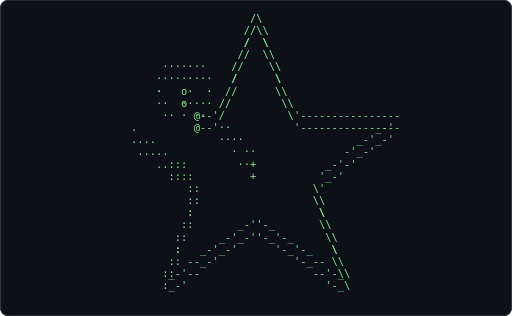
t = 0.00 s
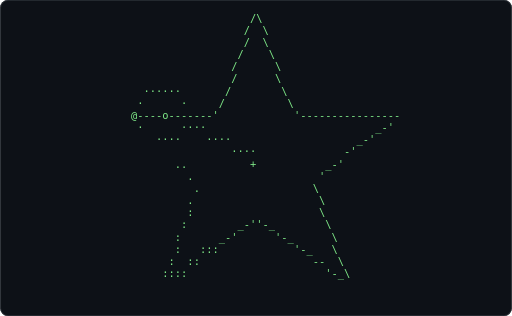
t = 0.61 s
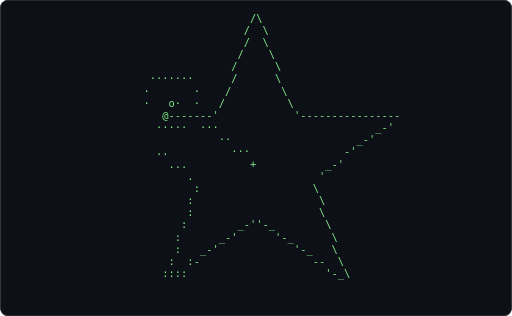
t = 1.21 s
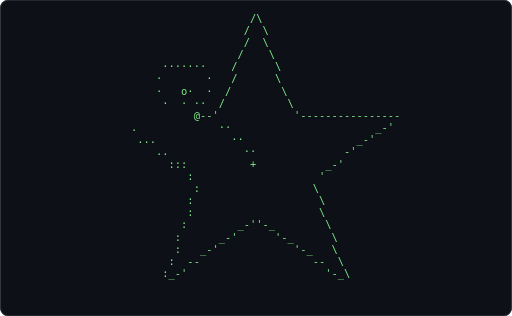
t = 1.82 s
t = 2.43 s: frame unchanged from t = 0.61 s, image omitted
t = 3.04 s: frame unchanged from t = 1.21 s, image omitted

The animated SVG that drew these frames (rendered in a browser with its animation timeline set to each time). Animation: 1 CSS @keyframes rule; one cycle of 3.64 s, repeats indefinitely.

<svg xmlns="http://www.w3.org/2000/svg" width="680" height="420" viewBox="0 0 680 420" role="img" aria-label="Terminal playing an ASCII animation of epicycles">
<style>.f{opacity:0;animation:blink 1.860s steps(1,end) infinite}.f:first-of-type{opacity:1}@keyframes blink{0%{opacity:1}4.167%{opacity:0}100%{opacity:0}}@media (prefers-reduced-motion: reduce){.f{animation:none}.f:first-of-type{opacity:1}}text{font-family:ui-monospace,SFMono-Regular,'DejaVu Sans Mono',Menlo,Consolas,monospace;font-size:12px;white-space:pre}</style>
<rect width="680" height="420" rx="10" fill="#0d1117"/>
<rect x="0.5" y="0.5" width="679" height="419" rx="10" fill="none" stroke="#30363d"/>
<g transform="translate(90.57 16.00) scale(1.1548)">
<g class="f" style="animation-delay:-0.0000s">
<text x="0" y="11" fill="#7ee787" xml:space="preserve">
<tspan x="0" dy="0">                                                            </tspan>
<tspan x="0" dy="14">                             /\                             </tspan>
<tspan x="0" dy="14">                            /  \                            </tspan>
<tspan x="0" dy="14">                            /  \                            </tspan>
<tspan x="0" dy="14">                           /    \                           </tspan>
<tspan x="0" dy="14">               ·······    /      \                          </tspan>
<tspan x="0" dy="14">              ·       ·   /      \                          </tspan>
<tspan x="0" dy="14">              ·   o·  ·  /        \                         </tspan>
<tspan x="0" dy="14">               ·· · ··  /          \                        </tspan>
<tspan x="0" dy="14">                    @--&#x27;            &#x27;----------------       </tspan>
<tspan x="0" dy="14">          .             ··                       _-&#x27;        </tspan>
<tspan x="0" dy="14">           ...            ·                   _-&#x27;           </tspan>
<tspan x="0" dy="14">              ..           ··               -&#x27;              </tspan>
<tspan x="0" dy="14">                :::          +           _-&#x27;                </tspan>
<tspan x="0" dy="14">                   :                    &#x27;                   </tspan>
<tspan x="0" dy="14">                    :                  \                    </tspan>
<tspan x="0" dy="14">                   :                    \                   </tspan>
<tspan x="0" dy="14">                   :                    \                   </tspan>
<tspan x="0" dy="14">                  :        _-&#x27;&#x27;-_        \                  </tspan>
<tspan x="0" dy="14">                 :      _-&#x27;      &#x27;-_      \                 </tspan>
<tspan x="0" dy="14">                 :   _-&#x27;            &#x27;-_   \                 </tspan>
<tspan x="0" dy="14">                :  --                  --  \                </tspan>
<tspan x="0" dy="14">               :_-&#x27;                      &#x27;-_\               </tspan>
<tspan x="0" dy="14">                                                            </tspan>
</text></g>
<g class="f" style="animation-delay:-0.0775s">
<text x="0" y="11" fill="#7ee787" xml:space="preserve">
<tspan x="0" dy="0">                             /\                             </tspan>
<tspan x="0" dy="14">                            /  \                            </tspan>
<tspan x="0" dy="14">                            /  \                            </tspan>
<tspan x="0" dy="14">                           /    \                           </tspan>
<tspan x="0" dy="14">               ·······    /      \                          </tspan>
<tspan x="0" dy="14">              ·       ·   /      \                          </tspan>
<tspan x="0" dy="14">              ·   o·  ·  /        \                         </tspan>
<tspan x="0" dy="14">               ·  · ··  /          \                        </tspan>
<tspan x="0" dy="14">                    @--&#x27;            &#x27;----------------       </tspan>
<tspan x="0" dy="14">          .             ··                       _-&#x27;        </tspan>
<tspan x="0" dy="14">           ...            ··                  _-&#x27;           </tspan>
<tspan x="0" dy="14">              ..            ··              -&#x27;              </tspan>
<tspan x="0" dy="14">                :::          +           _-&#x27;                </tspan>
<tspan x="0" dy="14">                   :                    &#x27;                   </tspan>
<tspan x="0" dy="14">                    :                  \                    </tspan>
<tspan x="0" dy="14">                   :                    \                   </tspan>
<tspan x="0" dy="14">                   :                    \                   </tspan>
<tspan x="0" dy="14">                  :        _-&#x27;&#x27;-_        \                  </tspan>
<tspan x="0" dy="14">                 :      _-&#x27;      &#x27;-_      \                 </tspan>
<tspan x="0" dy="14">                 :   _-&#x27;            &#x27;-_   \                 </tspan>
<tspan x="0" dy="14">                :  --                  --  \                </tspan>
<tspan x="0" dy="14">               :_-&#x27;                      &#x27;-_\               </tspan>
<tspan x="0" dy="14">                                                            </tspan>
<tspan x="0" dy="14"> </tspan>
</text></g>
<g class="f" style="animation-delay:-0.1550s">
<text x="0" y="11" fill="#7ee787" xml:space="preserve">
<tspan x="0" dy="0">                             /\                             </tspan>
<tspan x="0" dy="14">                            /  \                            </tspan>
<tspan x="0" dy="14">                            /  \                            </tspan>
<tspan x="0" dy="14">                           /    \                           </tspan>
<tspan x="0" dy="14">               ······     /      \                          </tspan>
<tspan x="0" dy="14">              ·      ··   /      \                          </tspan>
<tspan x="0" dy="14">              ·   o·  ·  /        \                         </tspan>
<tspan x="0" dy="14">              ··  · ··  /          \                        </tspan>
<tspan x="0" dy="14">                   @---&#x27;            &#x27;----------------       </tspan>
<tspan x="0" dy="14">                        ··                       _-&#x27;        </tspan>
<tspan x="0" dy="14">           ...            ··                  _-&#x27;           </tspan>
<tspan x="0" dy="14">              ..            ··              -&#x27;              </tspan>
<tspan x="0" dy="14">                .::          +           _-&#x27;                </tspan>
<tspan x="0" dy="14">                   :                    &#x27;                   </tspan>
<tspan x="0" dy="14">                    :                  \                    </tspan>
<tspan x="0" dy="14">                   :                    \                   </tspan>
<tspan x="0" dy="14">                   :                    \                   </tspan>
<tspan x="0" dy="14">                  :        _-&#x27;&#x27;-_        \                  </tspan>
<tspan x="0" dy="14">                 :      _-&#x27;      &#x27;-_      \                 </tspan>
<tspan x="0" dy="14">                 :   _-&#x27;            &#x27;-_   \                 </tspan>
<tspan x="0" dy="14">                :  --                  --  \                </tspan>
<tspan x="0" dy="14">               ::-&#x27;                      &#x27;-_\               </tspan>
<tspan x="0" dy="14">                                                            </tspan>
<tspan x="0" dy="14"> </tspan>
</text></g>
<g class="f" style="animation-delay:-0.2326s">
<text x="0" y="11" fill="#7ee787" xml:space="preserve">
<tspan x="0" dy="0">                             /\                             </tspan>
<tspan x="0" dy="14">                            /  \                            </tspan>
<tspan x="0" dy="14">                            /  \                            </tspan>
<tspan x="0" dy="14">                           /    \                           </tspan>
<tspan x="0" dy="14">               ······     /      \                          </tspan>
<tspan x="0" dy="14">              ·      ·    /      \                          </tspan>
<tspan x="0" dy="14">             ·   o·   ·  /        \                         </tspan>
<tspan x="0" dy="14">              ·  · ···  /          \                        </tspan>
<tspan x="0" dy="14">                   @---&#x27;            &#x27;----------------       </tspan>
<tspan x="0" dy="14">                       ··                        _-&#x27;        </tspan>
<tspan x="0" dy="14">           ...           ··                   _-&#x27;           </tspan>
<tspan x="0" dy="14">              ..           ··               -&#x27;              </tspan>
<tspan x="0" dy="14">                .::          +           _-&#x27;                </tspan>
<tspan x="0" dy="14">                   :                    &#x27;                   </tspan>
<tspan x="0" dy="14">                    :                  \                    </tspan>
<tspan x="0" dy="14">                   :                    \                   </tspan>
<tspan x="0" dy="14">                   :                    \                   </tspan>
<tspan x="0" dy="14">                  :        _-&#x27;&#x27;-_        \                  </tspan>
<tspan x="0" dy="14">                 :      _-&#x27;      &#x27;-_      \                 </tspan>
<tspan x="0" dy="14">                 :   _-&#x27;            &#x27;-_   \                 </tspan>
<tspan x="0" dy="14">                :  --                  --  \                </tspan>
<tspan x="0" dy="14">               ::-&#x27;                      &#x27;-_\               </tspan>
<tspan x="0" dy="14">                                                            </tspan>
<tspan x="0" dy="14"> </tspan>
</text></g>
<g class="f" style="animation-delay:-0.3101s">
<text x="0" y="11" fill="#7ee787" xml:space="preserve">
<tspan x="0" dy="0">                             /\                             </tspan>
<tspan x="0" dy="14">                            /  \                            </tspan>
<tspan x="0" dy="14">                            /  \                            </tspan>
<tspan x="0" dy="14">                           /    \                           </tspan>
<tspan x="0" dy="14">               ·····      /      \                          </tspan>
<tspan x="0" dy="14">              ·     ·     /      \                          </tspan>
<tspan x="0" dy="14">             ·   o   ·   /        \                         </tspan>
<tspan x="0" dy="14">             ··  ·····  /          \                        </tspan>
<tspan x="0" dy="14">                  @----&#x27;            &#x27;----------------       </tspan>
<tspan x="0" dy="14">                       ··                        _-&#x27;        </tspan>
<tspan x="0" dy="14">           ...           ··                   _-&#x27;           </tspan>
<tspan x="0" dy="14">              ..           ··               -&#x27;              </tspan>
<tspan x="0" dy="14">                ..:          +           _-&#x27;                </tspan>
<tspan x="0" dy="14">                   :                    &#x27;                   </tspan>
<tspan x="0" dy="14">                    :                  \                    </tspan>
<tspan x="0" dy="14">                   :                    \                   </tspan>
<tspan x="0" dy="14">                   :                    \                   </tspan>
<tspan x="0" dy="14">                  :        _-&#x27;&#x27;-_        \                  </tspan>
<tspan x="0" dy="14">                 :      _-&#x27;      &#x27;-_      \                 </tspan>
<tspan x="0" dy="14">                 :   _-&#x27;            &#x27;-_   \                 </tspan>
<tspan x="0" dy="14">                :  --                  --  \                </tspan>
<tspan x="0" dy="14">               :::&#x27;                      &#x27;-_\               </tspan>
<tspan x="0" dy="14">                                                            </tspan>
<tspan x="0" dy="14"> </tspan>
</text></g>
<g class="f" style="animation-delay:-0.3876s">
<text x="0" y="11" fill="#7ee787" xml:space="preserve">
<tspan x="0" dy="0">                             /\                             </tspan>
<tspan x="0" dy="14">                            /  \                            </tspan>
<tspan x="0" dy="14">                            /  \                            </tspan>
<tspan x="0" dy="14">                           /    \                           </tspan>
<tspan x="0" dy="14">               ·····      /      \                          </tspan>
<tspan x="0" dy="14">              ·     ·     /      \                          </tspan>
<tspan x="0" dy="14">             ·   o   ·   /        \                         </tspan>
<tspan x="0" dy="14">             ·  · ····  /          \                        </tspan>
<tspan x="0" dy="14">                 @-----&#x27;            &#x27;----------------       </tspan>
<tspan x="0" dy="14">                       ··                        _-&#x27;        </tspan>
<tspan x="0" dy="14">            ..           ···                  _-&#x27;           </tspan>
<tspan x="0" dy="14">              ..            ··              -&#x27;              </tspan>
<tspan x="0" dy="14">                ..:          +           _-&#x27;                </tspan>
<tspan x="0" dy="14">                   :                    &#x27;                   </tspan>
<tspan x="0" dy="14">                    :                  \                    </tspan>
<tspan x="0" dy="14">                   :                    \                   </tspan>
<tspan x="0" dy="14">                   :                    \                   </tspan>
<tspan x="0" dy="14">                  :        _-&#x27;&#x27;-_        \                  </tspan>
<tspan x="0" dy="14">                 :      _-&#x27;      &#x27;-_      \                 </tspan>
<tspan x="0" dy="14">                 :   _-&#x27;            &#x27;-_   \                 </tspan>
<tspan x="0" dy="14">                :  --                  --  \                </tspan>
<tspan x="0" dy="14">               :::&#x27;                      &#x27;-_\               </tspan>
<tspan x="0" dy="14">                                                            </tspan>
<tspan x="0" dy="14"> </tspan>
</text></g>
<g class="f" style="animation-delay:-0.4651s">
<text x="0" y="11" fill="#7ee787" xml:space="preserve">
<tspan x="0" dy="0">                             /\                             </tspan>
<tspan x="0" dy="14">                            /  \                            </tspan>
<tspan x="0" dy="14">                            /  \                            </tspan>
<tspan x="0" dy="14">                           /    \                           </tspan>
<tspan x="0" dy="14">               ····       /      \                          </tspan>
<tspan x="0" dy="14">              ·    ··     /      \                          </tspan>
<tspan x="0" dy="14">             ·   o   ·   /        \                         </tspan>
<tspan x="0" dy="14">             ·  · ·· ·  /          \                        </tspan>
<tspan x="0" dy="14">                 @-----&#x27;            &#x27;----------------       </tspan>
<tspan x="0" dy="14">                       ··                        _-&#x27;        </tspan>
<tspan x="0" dy="14">            ..           ···                  _-&#x27;           </tspan>
<tspan x="0" dy="14">              ..            ··              -&#x27;              </tspan>
<tspan x="0" dy="14">                ...          +           _-&#x27;                </tspan>
<tspan x="0" dy="14">                   :                    &#x27;                   </tspan>
<tspan x="0" dy="14">                    :                  \                    </tspan>
<tspan x="0" dy="14">                   :                    \                   </tspan>
<tspan x="0" dy="14">                   :                    \                   </tspan>
<tspan x="0" dy="14">                  :        _-&#x27;&#x27;-_        \                  </tspan>
<tspan x="0" dy="14">                 :      _-&#x27;      &#x27;-_      \                 </tspan>
<tspan x="0" dy="14">                 :   _-&#x27;            &#x27;-_   \                 </tspan>
<tspan x="0" dy="14">                :  --                  --  \                </tspan>
<tspan x="0" dy="14">               ::::                      &#x27;-_\               </tspan>
<tspan x="0" dy="14">                                                            </tspan>
<tspan x="0" dy="14"> </tspan>
</text></g>
<g class="f" style="animation-delay:-0.5426s">
<text x="0" y="11" fill="#7ee787" xml:space="preserve">
<tspan x="0" dy="0">                             /\                             </tspan>
<tspan x="0" dy="14">                            /  \                            </tspan>
<tspan x="0" dy="14">                            /  \                            </tspan>
<tspan x="0" dy="14">                           /    \                           </tspan>
<tspan x="0" dy="14">                ··        /      \                          </tspan>
<tspan x="0" dy="14">             ···  ···     /      \                          </tspan>
<tspan x="0" dy="14">            ·        ·   /        \                         </tspan>
<tspan x="0" dy="14">            ·   ·o·· ·  /          \                        </tspan>
<tspan x="0" dy="14">                @------&#x27;            &#x27;----------------       </tspan>
<tspan x="0" dy="14">                ··     ··                        _-&#x27;        </tspan>
<tspan x="0" dy="14">             .           ···                  _-&#x27;           </tspan>
<tspan x="0" dy="14">              ..            ··              -&#x27;              </tspan>
<tspan x="0" dy="14">                ...          +           _-&#x27;                </tspan>
<tspan x="0" dy="14">                   :                    &#x27;                   </tspan>
<tspan x="0" dy="14">                    :                  \                    </tspan>
<tspan x="0" dy="14">                   :                    \                   </tspan>
<tspan x="0" dy="14">                   :                    \                   </tspan>
<tspan x="0" dy="14">                  :        _-&#x27;&#x27;-_        \                  </tspan>
<tspan x="0" dy="14">                 :      _-&#x27;      &#x27;-_      \                 </tspan>
<tspan x="0" dy="14">                 :   _-&#x27;            &#x27;-_   \                 </tspan>
<tspan x="0" dy="14">                :  --                  --  \                </tspan>
<tspan x="0" dy="14">               ::::                      &#x27;-_\               </tspan>
<tspan x="0" dy="14">                                                            </tspan>
<tspan x="0" dy="14"> </tspan>
</text></g>
<g class="f" style="animation-delay:-0.6202s">
<text x="0" y="11" fill="#7ee787" xml:space="preserve">
<tspan x="0" dy="0">                             /\                             </tspan>
<tspan x="0" dy="14">                            /  \                            </tspan>
<tspan x="0" dy="14">                            /  \                            </tspan>
<tspan x="0" dy="14">                           /    \                           </tspan>
<tspan x="0" dy="14">                          /      \                          </tspan>
<tspan x="0" dy="14">             ·······      /      \                          </tspan>
<tspan x="0" dy="14">            ·       ·    /        \                         </tspan>
<tspan x="0" dy="14">            ·   o·· ·   /          \                        </tspan>
<tspan x="0" dy="14">                @------&#x27;            &#x27;----------------       </tspan>
<tspan x="0" dy="14">               ····  ···                         _-&#x27;        </tspan>
<tspan x="0" dy="14">             .          ···                   _-&#x27;           </tspan>
<tspan x="0" dy="14">              ..           ··               -&#x27;              </tspan>
<tspan x="0" dy="14">                ...          +           _-&#x27;                </tspan>
<tspan x="0" dy="14">                   .                    &#x27;                   </tspan>
<tspan x="0" dy="14">                    :                  \                    </tspan>
<tspan x="0" dy="14">                   :                    \                   </tspan>
<tspan x="0" dy="14">                   :                    \                   </tspan>
<tspan x="0" dy="14">                  :        _-&#x27;&#x27;-_        \                  </tspan>
<tspan x="0" dy="14">                 :      _-&#x27;      &#x27;-_      \                 </tspan>
<tspan x="0" dy="14">                 :   _-&#x27;            &#x27;-_   \                 </tspan>
<tspan x="0" dy="14">                :  --                  --  \                </tspan>
<tspan x="0" dy="14">               ::::                      &#x27;-_\               </tspan>
<tspan x="0" dy="14">                                                            </tspan>
<tspan x="0" dy="14"> </tspan>
</text></g>
<g class="f" style="animation-delay:-0.6977s">
<text x="0" y="11" fill="#7ee787" xml:space="preserve">
<tspan x="0" dy="0">                             /\                             </tspan>
<tspan x="0" dy="14">                            /  \                            </tspan>
<tspan x="0" dy="14">                            /  \                            </tspan>
<tspan x="0" dy="14">                           /    \                           </tspan>
<tspan x="0" dy="14">                          /      \                          </tspan>
<tspan x="0" dy="14">             ·······      /      \                          </tspan>
<tspan x="0" dy="14">            ·       ·    /        \                         </tspan>
<tspan x="0" dy="14">            ·   o·  ·   /          \                        </tspan>
<tspan x="0" dy="14">               @-------&#x27;            &#x27;----------------       </tspan>
<tspan x="0" dy="14">              ·····  ···                         _-&#x27;        </tspan>
<tspan x="0" dy="14">                        ··                    _-&#x27;           </tspan>
<tspan x="0" dy="14">              ..          ···               -&#x27;              </tspan>
<tspan x="0" dy="14">                ...          +           _-&#x27;                </tspan>
<tspan x="0" dy="14">                   .                    &#x27;                   </tspan>
<tspan x="0" dy="14">                    :                  \                    </tspan>
<tspan x="0" dy="14">                   :                    \                   </tspan>
<tspan x="0" dy="14">                   :                    \                   </tspan>
<tspan x="0" dy="14">                  :        _-&#x27;&#x27;-_        \                  </tspan>
<tspan x="0" dy="14">                 :      _-&#x27;      &#x27;-_      \                 </tspan>
<tspan x="0" dy="14">                 :   _-&#x27;            &#x27;-_   \                 </tspan>
<tspan x="0" dy="14">                :  :-                  --  \                </tspan>
<tspan x="0" dy="14">               ::::                      &#x27;-_\               </tspan>
<tspan x="0" dy="14">                                                            </tspan>
<tspan x="0" dy="14"> </tspan>
</text></g>
<g class="f" style="animation-delay:-0.7752s">
<text x="0" y="11" fill="#7ee787" xml:space="preserve">
<tspan x="0" dy="0">                             /\                             </tspan>
<tspan x="0" dy="14">                            /  \                            </tspan>
<tspan x="0" dy="14">                            /  \                            </tspan>
<tspan x="0" dy="14">                           /    \                           </tspan>
<tspan x="0" dy="14">                          /      \                          </tspan>
<tspan x="0" dy="14">             ·······      /      \                          </tspan>
<tspan x="0" dy="14">            ·       ·    /        \                         </tspan>
<tspan x="0" dy="14">            ·  ·o·  ·   /          \                        </tspan>
<tspan x="0" dy="14">              @--------&#x27;            &#x27;----------------       </tspan>
<tspan x="0" dy="14">              ·····  ···                         _-&#x27;        </tspan>
<tspan x="0" dy="14">                        ···                   _-&#x27;           </tspan>
<tspan x="0" dy="14">              ..           ···              -&#x27;              </tspan>
<tspan x="0" dy="14">                ...          +           _-&#x27;                </tspan>
<tspan x="0" dy="14">                   .                    &#x27;                   </tspan>
<tspan x="0" dy="14">                    :                  \                    </tspan>
<tspan x="0" dy="14">                   :                    \                   </tspan>
<tspan x="0" dy="14">                   :                    \                   </tspan>
<tspan x="0" dy="14">                  :        _-&#x27;&#x27;-_        \                  </tspan>
<tspan x="0" dy="14">                 :      _-&#x27;      &#x27;-_      \                 </tspan>
<tspan x="0" dy="14">                 :   _-&#x27;            &#x27;-_   \                 </tspan>
<tspan x="0" dy="14">                :  :-                  --  \                </tspan>
<tspan x="0" dy="14">               ::::                      &#x27;-_\               </tspan>
<tspan x="0" dy="14">                                                            </tspan>
<tspan x="0" dy="14"> </tspan>
</text></g>
<g class="f" style="animation-delay:-0.8527s">
<text x="0" y="11" fill="#7ee787" xml:space="preserve">
<tspan x="0" dy="0">                             /\                             </tspan>
<tspan x="0" dy="14">                            /  \                            </tspan>
<tspan x="0" dy="14">                            /  \                            </tspan>
<tspan x="0" dy="14">                           /    \                           </tspan>
<tspan x="0" dy="14">                          /      \                          </tspan>
<tspan x="0" dy="14">             ······       /      \                          </tspan>
<tspan x="0" dy="14">            ·      ·     /        \                         </tspan>
<tspan x="0" dy="14">            ·   o·  ·   /          \                        </tspan>
<tspan x="0" dy="14">              @--------&#x27;            &#x27;----------------       </tspan>
<tspan x="0" dy="14">             ······  ···                         _-&#x27;        </tspan>
<tspan x="0" dy="14">                        ···                   _-&#x27;           </tspan>
<tspan x="0" dy="14">               .           ···              -&#x27;              </tspan>
<tspan x="0" dy="14">                ...          +           _-&#x27;                </tspan>
<tspan x="0" dy="14">                   .                    &#x27;                   </tspan>
<tspan x="0" dy="14">                    :                  \                    </tspan>
<tspan x="0" dy="14">                   :                    \                   </tspan>
<tspan x="0" dy="14">                   :                    \                   </tspan>
<tspan x="0" dy="14">                  :        _-&#x27;&#x27;-_        \                  </tspan>
<tspan x="0" dy="14">                 :      _-&#x27;      &#x27;-_      \                 </tspan>
<tspan x="0" dy="14">                 :   _-&#x27;            &#x27;-_   \                 </tspan>
<tspan x="0" dy="14">                :  ::                  --  \                </tspan>
<tspan x="0" dy="14">               ::::                      &#x27;-_\               </tspan>
<tspan x="0" dy="14">                                                            </tspan>
<tspan x="0" dy="14"> </tspan>
</text></g>
<g class="f" style="animation-delay:-0.9302s">
<text x="0" y="11" fill="#7ee787" xml:space="preserve">
<tspan x="0" dy="0">                             /\                             </tspan>
<tspan x="0" dy="14">                            /  \                            </tspan>
<tspan x="0" dy="14">                            /  \                            </tspan>
<tspan x="0" dy="14">                           /    \                           </tspan>
<tspan x="0" dy="14">                          /      \                          </tspan>
<tspan x="0" dy="14">              ····        /      \                          </tspan>
<tspan x="0" dy="14">            ··    ··     /        \                         </tspan>
<tspan x="0" dy="14">           ·    o   ·   /          \                        </tspan>
<tspan x="0" dy="14">             @---------&#x27;            &#x27;----------------       </tspan>
<tspan x="0" dy="14">             ······  ···                         _-&#x27;        </tspan>
<tspan x="0" dy="14">                        ···                   _-&#x27;           </tspan>
<tspan x="0" dy="14">               .           ···              -&#x27;              </tspan>
<tspan x="0" dy="14">                ...          +           _-&#x27;                </tspan>
<tspan x="0" dy="14">                   .                    &#x27;                   </tspan>
<tspan x="0" dy="14">                    :                  \                    </tspan>
<tspan x="0" dy="14">                   :                    \                   </tspan>
<tspan x="0" dy="14">                   :                    \                   </tspan>
<tspan x="0" dy="14">                  :        _-&#x27;&#x27;-_        \                  </tspan>
<tspan x="0" dy="14">                 :      _-&#x27;      &#x27;-_      \                 </tspan>
<tspan x="0" dy="14">                 :   _-&#x27;            &#x27;-_   \                 </tspan>
<tspan x="0" dy="14">                :  ::                  --  \                </tspan>
<tspan x="0" dy="14">               ::::                      &#x27;-_\               </tspan>
<tspan x="0" dy="14">                                                            </tspan>
<tspan x="0" dy="14"> </tspan>
</text></g>
<g class="f" style="animation-delay:-1.0078s">
<text x="0" y="11" fill="#7ee787" xml:space="preserve">
<tspan x="0" dy="0">                             /\                             </tspan>
<tspan x="0" dy="14">                            /  \                            </tspan>
<tspan x="0" dy="14">                            /  \                            </tspan>
<tspan x="0" dy="14">                           /    \                           </tspan>
<tspan x="0" dy="14">                          /      \                          </tspan>
<tspan x="0" dy="14">              ····        /      \                          </tspan>
<tspan x="0" dy="14">            ··    ··     /        \                         </tspan>
<tspan x="0" dy="14">           ·   o    ·   /          \                        </tspan>
<tspan x="0" dy="14">             @---------&#x27;            &#x27;----------------       </tspan>
<tspan x="0" dy="14">            ···········                          _-&#x27;        </tspan>
<tspan x="0" dy="14">                       ···                    _-&#x27;           </tspan>
<tspan x="0" dy="14">                          ···               -&#x27;              </tspan>
<tspan x="0" dy="14">                ...          +           _-&#x27;                </tspan>
<tspan x="0" dy="14">                   .                    &#x27;                   </tspan>
<tspan x="0" dy="14">                    :                  \                    </tspan>
<tspan x="0" dy="14">                   :                    \                   </tspan>
<tspan x="0" dy="14">                   :                    \                   </tspan>
<tspan x="0" dy="14">                  :        _-&#x27;&#x27;-_        \                  </tspan>
<tspan x="0" dy="14">                 :      _-&#x27;      &#x27;-_      \                 </tspan>
<tspan x="0" dy="14">                 :   :-&#x27;            &#x27;-_   \                 </tspan>
<tspan x="0" dy="14">                :  ::                  --  \                </tspan>
<tspan x="0" dy="14">               ::::                      &#x27;-_\               </tspan>
<tspan x="0" dy="14">                                                            </tspan>
<tspan x="0" dy="14"> </tspan>
</text></g>
<g class="f" style="animation-delay:-1.0853s">
<text x="0" y="11" fill="#7ee787" xml:space="preserve">
<tspan x="0" dy="0">                             /\                             </tspan>
<tspan x="0" dy="14">                            /  \                            </tspan>
<tspan x="0" dy="14">                            /  \                            </tspan>
<tspan x="0" dy="14">                           /    \                           </tspan>
<tspan x="0" dy="14">                          /      \                          </tspan>
<tspan x="0" dy="14">               ··         /      \                          </tspan>
<tspan x="0" dy="14">            ···  ··      /        \                         </tspan>
<tspan x="0" dy="14">           ·       ·    /          \                        </tspan>
<tspan x="0" dy="14">            @--o-------&#x27;            &#x27;----------------       </tspan>
<tspan x="0" dy="14">            ··   ·····                           _-&#x27;        </tspan>
<tspan x="0" dy="14">              ···     ····                    _-&#x27;           </tspan>
<tspan x="0" dy="14">                          ···               -&#x27;              </tspan>
<tspan x="0" dy="14">                ...          +           _-&#x27;                </tspan>
<tspan x="0" dy="14">                   .                    &#x27;                   </tspan>
<tspan x="0" dy="14">                    .                  \                    </tspan>
<tspan x="0" dy="14">                   :                    \                   </tspan>
<tspan x="0" dy="14">                   :                    \                   </tspan>
<tspan x="0" dy="14">                  :        _-&#x27;&#x27;-_        \                  </tspan>
<tspan x="0" dy="14">                 :      _-&#x27;      &#x27;-_      \                 </tspan>
<tspan x="0" dy="14">                 :   :-&#x27;            &#x27;-_   \                 </tspan>
<tspan x="0" dy="14">                :  ::                  --  \                </tspan>
<tspan x="0" dy="14">               ::::                      &#x27;-_\               </tspan>
<tspan x="0" dy="14">                                                            </tspan>
<tspan x="0" dy="14"> </tspan>
</text></g>
<g class="f" style="animation-delay:-1.1628s">
<text x="0" y="11" fill="#7ee787" xml:space="preserve">
<tspan x="0" dy="0">                             /\                             </tspan>
<tspan x="0" dy="14">                            /  \                            </tspan>
<tspan x="0" dy="14">                            /  \                            </tspan>
<tspan x="0" dy="14">                           /    \                           </tspan>
<tspan x="0" dy="14">                          /      \                          </tspan>
<tspan x="0" dy="14">                          /      \                          </tspan>
<tspan x="0" dy="14">            ·······      /        \                         </tspan>
<tspan x="0" dy="14">           ·       ·    /          \                        </tspan>
<tspan x="0" dy="14">           @---o-------&#x27;            &#x27;----------------       </tspan>
<tspan x="0" dy="14">            ··    ····                           _-&#x27;        </tspan>
<tspan x="0" dy="14">              ····    ···                     _-&#x27;           </tspan>
<tspan x="0" dy="14">                         ····               -&#x27;              </tspan>
<tspan x="0" dy="14">                 ..          +           _-&#x27;                </tspan>
<tspan x="0" dy="14">                   .                    &#x27;                   </tspan>
<tspan x="0" dy="14">                    .                  \                    </tspan>
<tspan x="0" dy="14">                   :                    \                   </tspan>
<tspan x="0" dy="14">                   :                    \                   </tspan>
<tspan x="0" dy="14">                  :        _-&#x27;&#x27;-_        \                  </tspan>
<tspan x="0" dy="14">                 :      _-&#x27;      &#x27;-_      \                 </tspan>
<tspan x="0" dy="14">                 :   ::&#x27;            &#x27;-_   \                 </tspan>
<tspan x="0" dy="14">                :  ::                  --  \                </tspan>
<tspan x="0" dy="14">               ::::                      &#x27;-_\               </tspan>
<tspan x="0" dy="14">                                                            </tspan>
<tspan x="0" dy="14"> </tspan>
</text></g>
<g class="f" style="animation-delay:-1.2403s">
<text x="0" y="11" fill="#7ee787" xml:space="preserve">
<tspan x="0" dy="0">                             /\                             </tspan>
<tspan x="0" dy="14">                            /  \                            </tspan>
<tspan x="0" dy="14">                            /  \                            </tspan>
<tspan x="0" dy="14">                           /    \                           </tspan>
<tspan x="0" dy="14">                          /      \                          </tspan>
<tspan x="0" dy="14">                          /      \                          </tspan>
<tspan x="0" dy="14">            ·······      /        \                         </tspan>
<tspan x="0" dy="14">           ·       ·    /          \                        </tspan>
<tspan x="0" dy="14">           @---o-------&#x27;            &#x27;----------------       </tspan>
<tspan x="0" dy="14">            ·     ····                           _-&#x27;        </tspan>
<tspan x="0" dy="14">              ····    ····                    _-&#x27;           </tspan>
<tspan x="0" dy="14">                          ····              -&#x27;              </tspan>
<tspan x="0" dy="14">                 ..          +           _-&#x27;                </tspan>
<tspan x="0" dy="14">                   .                    &#x27;                   </tspan>
<tspan x="0" dy="14">                    .                  \                    </tspan>
<tspan x="0" dy="14">                   :                    \                   </tspan>
<tspan x="0" dy="14">                   :                    \                   </tspan>
<tspan x="0" dy="14">                  :        _-&#x27;&#x27;-_        \                  </tspan>
<tspan x="0" dy="14">                 :      _-&#x27;      &#x27;-_      \                 </tspan>
<tspan x="0" dy="14">                 :   ::&#x27;            &#x27;-_   \                 </tspan>
<tspan x="0" dy="14">                :  ::                  --  \                </tspan>
<tspan x="0" dy="14">               ::::                      &#x27;-_\               </tspan>
<tspan x="0" dy="14">                                                            </tspan>
<tspan x="0" dy="14"> </tspan>
</text></g>
<g class="f" style="animation-delay:-1.3178s">
<text x="0" y="11" fill="#7ee787" xml:space="preserve">
<tspan x="0" dy="0">                             /\                             </tspan>
<tspan x="0" dy="14">                            /  \                            </tspan>
<tspan x="0" dy="14">                            /  \                            </tspan>
<tspan x="0" dy="14">                           /    \                           </tspan>
<tspan x="0" dy="14">                          /      \                          </tspan>
<tspan x="0" dy="14">                          /      \                          </tspan>
<tspan x="0" dy="14">            ······       /        \                         </tspan>
<tspan x="0" dy="14">           ·      ·     /          \                        </tspan>
<tspan x="0" dy="14">          @----o-------&#x27;            &#x27;----------------       </tspan>
<tspan x="0" dy="14">           ·      ····                           _-&#x27;        </tspan>
<tspan x="0" dy="14">              ····    ····                    _-&#x27;           </tspan>
<tspan x="0" dy="14">                          ····              -&#x27;              </tspan>
<tspan x="0" dy="14">                 ..          +           _-&#x27;                </tspan>
<tspan x="0" dy="14">                   .                    &#x27;                   </tspan>
<tspan x="0" dy="14">                    .                  \                    </tspan>
<tspan x="0" dy="14">                   .                    \                   </tspan>
<tspan x="0" dy="14">                   :                    \                   </tspan>
<tspan x="0" dy="14">                  :        _-&#x27;&#x27;-_        \                  </tspan>
<tspan x="0" dy="14">                 :      _-&#x27;      &#x27;-_      \                 </tspan>
<tspan x="0" dy="14">                 :   :::            &#x27;-_   \                 </tspan>
<tspan x="0" dy="14">                :  ::                  --  \                </tspan>
<tspan x="0" dy="14">               ::::                      &#x27;-_\               </tspan>
<tspan x="0" dy="14">                                                            </tspan>
<tspan x="0" dy="14"> </tspan>
</text></g>
<g class="f" style="animation-delay:-1.3953s">
<text x="0" y="11" fill="#7ee787" xml:space="preserve">
<tspan x="0" dy="0">                             /\                             </tspan>
<tspan x="0" dy="14">                            /  \                            </tspan>
<tspan x="0" dy="14">                            /  \                            </tspan>
<tspan x="0" dy="14">                           /    \                           </tspan>
<tspan x="0" dy="14">                          /      \                          </tspan>
<tspan x="0" dy="14">                          /      \                          </tspan>
<tspan x="0" dy="14">            ······       /        \                         </tspan>
<tspan x="0" dy="14">           ·      ·     /          \                        </tspan>
<tspan x="0" dy="14">          @----o-------&#x27;            &#x27;----------------       </tspan>
<tspan x="0" dy="14">           ·     ····                            _-&#x27;        </tspan>
<tspan x="0" dy="14">              ····   ·····                    _-&#x27;           </tspan>
<tspan x="0" dy="14">                          ····              -&#x27;              </tspan>
<tspan x="0" dy="14">                  .          +           _-&#x27;                </tspan>
<tspan x="0" dy="14">                   .                    &#x27;                   </tspan>
<tspan x="0" dy="14">                    .                  \                    </tspan>
<tspan x="0" dy="14">                   .                    \                   </tspan>
<tspan x="0" dy="14">                   :                    \                   </tspan>
<tspan x="0" dy="14">                  :        _-&#x27;&#x27;-_        \                  </tspan>
<tspan x="0" dy="14">                 :      _-&#x27;      &#x27;-_      \                 </tspan>
<tspan x="0" dy="14">                 :   :::            &#x27;-_   \                 </tspan>
<tspan x="0" dy="14">                :  ::                  --  \                </tspan>
<tspan x="0" dy="14">               ::::                      &#x27;-_\               </tspan>
<tspan x="0" dy="14">                                                            </tspan>
<tspan x="0" dy="14"> </tspan>
</text></g>
<g class="f" style="animation-delay:-1.4729s">
<text x="0" y="11" fill="#7ee787" xml:space="preserve">
<tspan x="0" dy="0">                             /\                             </tspan>
<tspan x="0" dy="14">                            /  \                            </tspan>
<tspan x="0" dy="14">                            /  \                            </tspan>
<tspan x="0" dy="14">                           /    \                           </tspan>
<tspan x="0" dy="14">                          /      \                          </tspan>
<tspan x="0" dy="14">                          /      \                          </tspan>
<tspan x="0" dy="14">             ····        /        \                         </tspan>
<tspan x="0" dy="14">           ··    ··     /          \                        </tspan>
<tspan x="0" dy="14">         @----o--------&#x27;            &#x27;----------------       </tspan>
<tspan x="0" dy="14">           ·   ·····                             _-&#x27;        </tspan>
<tspan x="0" dy="14">              ····  ····                      _-&#x27;           </tspan>
<tspan x="0" dy="14">                        ·····               -&#x27;              </tspan>
<tspan x="0" dy="14">                  .          +           _-&#x27;                </tspan>
<tspan x="0" dy="14">                   .                    &#x27;                   </tspan>
<tspan x="0" dy="14">                    .                  \                    </tspan>
<tspan x="0" dy="14">                   .                    \                   </tspan>
<tspan x="0" dy="14">                   :                    \                   </tspan>
<tspan x="0" dy="14">                  :        _-&#x27;&#x27;-_        \                  </tspan>
<tspan x="0" dy="14">                 :      :-&#x27;      &#x27;-_      \                 </tspan>
<tspan x="0" dy="14">                 :   :::            &#x27;-_   \                 </tspan>
<tspan x="0" dy="14">                :  ::                  --  \                </tspan>
<tspan x="0" dy="14">               ::::                      &#x27;-_\               </tspan>
<tspan x="0" dy="14">                                                            </tspan>
<tspan x="0" dy="14"> </tspan>
</text></g>
<g class="f" style="animation-delay:-1.5504s">
<text x="0" y="11" fill="#7ee787" xml:space="preserve">
<tspan x="0" dy="0">                             /\                             </tspan>
<tspan x="0" dy="14">                            /  \                            </tspan>
<tspan x="0" dy="14">                            /  \                            </tspan>
<tspan x="0" dy="14">                           /    \                           </tspan>
<tspan x="0" dy="14">                          /      \                          </tspan>
<tspan x="0" dy="14">                          /      \                          </tspan>
<tspan x="0" dy="14">             ···         /        \                         </tspan>
<tspan x="0" dy="14">           ··   ···     /          \                        </tspan>
<tspan x="0" dy="14">         @----o--------&#x27;            &#x27;----------------       </tspan>
<tspan x="0" dy="14">               ····                              _-&#x27;        </tspan>
<tspan x="0" dy="14">                ·· ·····                      _-&#x27;           </tspan>
<tspan x="0" dy="14">                        ·····               -&#x27;              </tspan>
<tspan x="0" dy="14">                             +           _-&#x27;                </tspan>
<tspan x="0" dy="14">                   .                    &#x27;                   </tspan>
<tspan x="0" dy="14">                    .                  \                    </tspan>
<tspan x="0" dy="14">                   .                    \                   </tspan>
<tspan x="0" dy="14">                   :                    \                   </tspan>
<tspan x="0" dy="14">                  :        _-&#x27;&#x27;-_        \                  </tspan>
<tspan x="0" dy="14">                 :      :-&#x27;      &#x27;-_      \                 </tspan>
<tspan x="0" dy="14">                 :   :::            &#x27;-_   \                 </tspan>
<tspan x="0" dy="14">                :  ::                  --  \                </tspan>
<tspan x="0" dy="14">               ::::                      &#x27;-_\               </tspan>
<tspan x="0" dy="14">                                                            </tspan>
<tspan x="0" dy="14"> </tspan>
</text></g>
<g class="f" style="animation-delay:-1.6279s">
<text x="0" y="11" fill="#7ee787" xml:space="preserve">
<tspan x="0" dy="0">                             /\                             </tspan>
<tspan x="0" dy="14">                            /  \                            </tspan>
<tspan x="0" dy="14">                            /  \                            </tspan>
<tspan x="0" dy="14">                           /    \                           </tspan>
<tspan x="0" dy="14">                          /      \                          </tspan>
<tspan x="0" dy="14">                          /      \                          </tspan>
<tspan x="0" dy="14">                         /        \                         </tspan>
<tspan x="0" dy="14">           ·······      /          \                        </tspan>
<tspan x="0" dy="14">        @--------------&#x27;            &#x27;----------------       </tspan>
<tspan x="0" dy="14">            ··o····                              _-&#x27;        </tspan>
<tspan x="0" dy="14">                ·· ·····                      _-&#x27;           </tspan>
<tspan x="0" dy="14">             ·          ·····               -&#x27;              </tspan>
<tspan x="0" dy="14">                             +           _-&#x27;                </tspan>
<tspan x="0" dy="14">                   .                    &#x27;                   </tspan>
<tspan x="0" dy="14">                    .                  \                    </tspan>
<tspan x="0" dy="14">                   .                    \                   </tspan>
<tspan x="0" dy="14">                   .                    \                   </tspan>
<tspan x="0" dy="14">                  :        _-&#x27;&#x27;-_        \                  </tspan>
<tspan x="0" dy="14">                 :      ::&#x27;      &#x27;-_      \                 </tspan>
<tspan x="0" dy="14">                 :   :::            &#x27;-_   \                 </tspan>
<tspan x="0" dy="14">                :  ::                  --  \                </tspan>
<tspan x="0" dy="14">               ::::                      &#x27;-_\               </tspan>
<tspan x="0" dy="14">                                                            </tspan>
<tspan x="0" dy="14"> </tspan>
</text></g>
<g class="f" style="animation-delay:-1.7054s">
<text x="0" y="11" fill="#7ee787" xml:space="preserve">
<tspan x="0" dy="0">                             /\                             </tspan>
<tspan x="0" dy="14">                            /  \                            </tspan>
<tspan x="0" dy="14">                            /  \                            </tspan>
<tspan x="0" dy="14">                           /    \                           </tspan>
<tspan x="0" dy="14">                          /      \                          </tspan>
<tspan x="0" dy="14">                          /      \                          </tspan>
<tspan x="0" dy="14">                         /        \                         </tspan>
<tspan x="0" dy="14">           ·······      /          \                        </tspan>
<tspan x="0" dy="14">       @---------------&#x27;            &#x27;----------------       </tspan>
<tspan x="0" dy="14">           ···o····                              _-&#x27;        </tspan>
<tspan x="0" dy="14">                 ·······                      _-&#x27;           </tspan>
<tspan x="0" dy="14">            ··  ·       ·····               -&#x27;              </tspan>
<tspan x="0" dy="14">                             +           _-&#x27;                </tspan>
<tspan x="0" dy="14">                                        &#x27;                   </tspan>
<tspan x="0" dy="14">                    .                  \                    </tspan>
<tspan x="0" dy="14">                   .                    \                   </tspan>
<tspan x="0" dy="14">                   .                    \                   </tspan>
<tspan x="0" dy="14">                  :        _-&#x27;&#x27;-_        \                  </tspan>
<tspan x="0" dy="14">                 :      ::&#x27;      &#x27;-_      \                 </tspan>
<tspan x="0" dy="14">                 :   :::            &#x27;-_   \                 </tspan>
<tspan x="0" dy="14">                :  ::                  --  \                </tspan>
<tspan x="0" dy="14">               ::::                      &#x27;-_\               </tspan>
<tspan x="0" dy="14">                                                            </tspan>
<tspan x="0" dy="14"> </tspan>
</text></g>
<g class="f" style="animation-delay:-1.7829s">
<text x="0" y="11" fill="#7ee787" xml:space="preserve">
<tspan x="0" dy="0">                             /\                             </tspan>
<tspan x="0" dy="14">                            /  \                            </tspan>
<tspan x="0" dy="14">                            /  \                            </tspan>
<tspan x="0" dy="14">                           /    \                           </tspan>
<tspan x="0" dy="14">                          /      \                          </tspan>
<tspan x="0" dy="14">                          /      \                          </tspan>
<tspan x="0" dy="14">                         /        \                         </tspan>
<tspan x="0" dy="14">           ······       /          \                        </tspan>
<tspan x="0" dy="14">       @---------------&#x27;            &#x27;----------------       </tspan>
<tspan x="0" dy="14">           ···o····                              _-&#x27;        </tspan>
<tspan x="0" dy="14">                 ·······                      _-&#x27;           </tspan>
<tspan x="0" dy="14">            ··  ·       ······              -&#x27;              </tspan>
<tspan x="0" dy="14">                             +           _-&#x27;                </tspan>
<tspan x="0" dy="14">                                        &#x27;                   </tspan>
<tspan x="0" dy="14">                    .                  \                    </tspan>
<tspan x="0" dy="14">                   .                    \                   </tspan>
<tspan x="0" dy="14">                   .                    \                   </tspan>
<tspan x="0" dy="14">                  :        _-&#x27;&#x27;-_        \                  </tspan>
<tspan x="0" dy="14">                 :      :::      &#x27;-_      \                 </tspan>
<tspan x="0" dy="14">                 :   :::            &#x27;-_   \                 </tspan>
<tspan x="0" dy="14">                :  ::                  --  \                </tspan>
<tspan x="0" dy="14">               ::::                      &#x27;-_\               </tspan>
<tspan x="0" dy="14">                                                            </tspan>
<tspan x="0" dy="14"> </tspan>
</text></g>
</g>
</svg>
